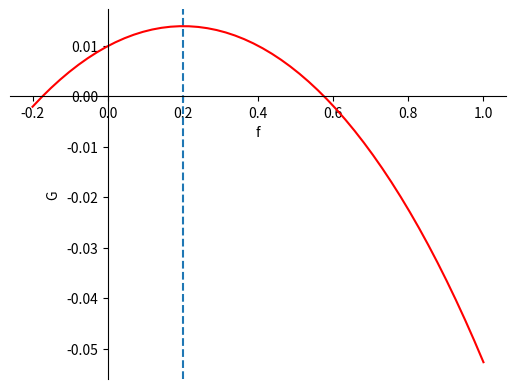
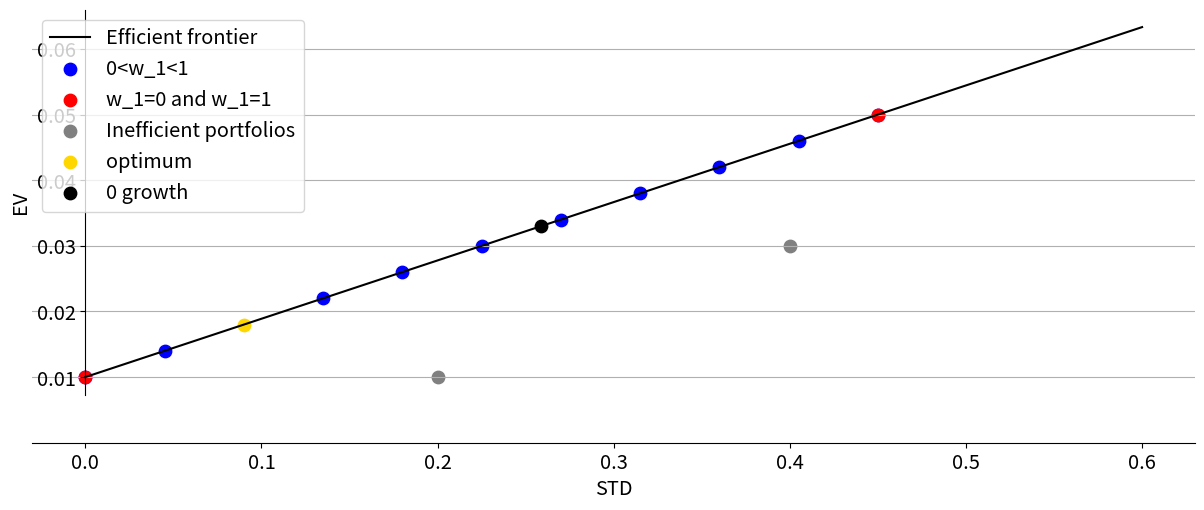

Recreate these plots in Python, in order.
# -*- coding: utf-8 -*-
"""
Created on Thu Apr 30 14:34:29 2020

[redacted]
"""

import numpy as np
# import pandas as pd
from matplotlib import pyplot as plt
# from pylab import rcParams
# from collections import Counter
import matplotlib.pylab as pylab

# x stands for the share f
x = np.linspace(-0.2,1)

# y stands for the long-run exponential growth rate
y = 0.5 * np.log(1-x*0.4+(1-x)*0.01) + 0.5 * np.log(1 + x*0.5 + (1-x)*0.01)

# adjusting the settings in order to properly display the function
fig = plt.figure()
ax = fig.add_subplot(1, 1, 1)
ax.spines['left'].set_position('zero')
ax.spines['bottom'].set_position('zero')
ax.spines['right'].set_color('none')
ax.spines['top'].set_color('none')
ax.xaxis.set_ticks_position('bottom')
ax.yaxis.set_ticks_position('left')
# displaying a vertical intercept at the optimal value of x (i.e. of f)
plt.axvline(x=0.20, linestyle='dashed')
plt.xlabel("f")
plt.ylabel("G")

# plotting the function
plt.plot(x,y, 'r')

#################################################

return_riskfree = 0.01
expectedreturn_risky = 0.05

returns_matrix = np.array([expectedreturn_risky,return_riskfree])

fractions_matrix = np.array([[0,1],[0.1,0.9],[0.3,0.7],
                          [0.4,0.6],[0.5,0.5],[0.6,0.4],[0.7,0.3]
                          ,[0.8,0.2],[0.9,0.1],[1,0]])
optimal_fraction = np.array([[0.2,0.8]])
first_root_fraction = np.array([[0.575,1-0.575]])
#second_root_fraction = np.array([[-0.175,1+0.175]])

ev_portfolio = fractions_matrix.dot(returns_matrix)
ev_optimum = optimal_fraction.dot(returns_matrix)
ev_firstroot = first_root_fraction.dot(returns_matrix)
#ev_secondroot = second_root_fraction.dot(returns_matrix)

std_riskfree = 0
std_risky = (0.5*(0.5**2) + 0.5*(0.4**2) - 0.05**2)**(1/2)
var_risky = (0.5*(0.5**2) + 0.5*(0.4**2) - 0.05**2)

std_portfolio = np.array(np.zeros(10))
std_optimum = (0.2**(2)*var_risky)**(1/2)
std_firstroot = (0.575**(2)*var_risky)**(1/2)
#•std_secondroot = ((-0.175)**(2)*var_risky)**(1/2)

for i in range(0,10):
    std_portfolio[i,]=((fractions_matrix[i,0]**2)*(var_risky))**(1/2)

# parameter-settings + plot
params = {'legend.fontsize': 'x-large',
          'figure.figsize': (15, 5),
         'axes.labelsize': 'x-large',
         'axes.titlesize':'x-large',
         'xtick.labelsize':'x-large',
         'ytick.labelsize':'x-large'}
pylab.rcParams.update(params)

fig = plt.figure()
ax = fig.add_subplot(1, 1, 1)
ax.spines['left'].set_position('zero')
ax.spines['bottom'].set_position('zero')
ax.spines['right'].set_color('none')
ax.spines['top'].set_color('none')
ax.xaxis.set_ticks_position('bottom')
ax.yaxis.set_ticks_position('left')
plt.gca().yaxis.grid(True)
plt.xlabel("STD")
plt.ylabel("EV")

# plotting the function
x = np.linspace(0,0.6)
ax.plot(x,0.01 + (0.05-0.01)/0.45*x,color='black',label='Efficient frontier')
plt.scatter(std_portfolio,ev_portfolio, s = 80, color = 'blue', label = '0<w_1<1') 
#plt.scatter(0.5,0.0544, s = 80, color = 'green', label = 'w_1>1 and w_1<0') 
#plt.scatter(-0.1,0.0133, s = 80, color = 'green') 
plt.scatter(0, 0.01, marker='o', s=80, color="red", label = 'w_1=0 and w_1=1')   
plt.scatter(0.45, 0.05, marker='o', s=80, color="red")  
plt.scatter(0.2, 0.01, marker='o', s=80, color="grey", label='Inefficient portfolios')
plt.scatter(0.4,0.03, marker ='o', s=80, color="grey")
plt.scatter([std_optimum], [ev_optimum], marker='o', s=80, color="gold", label = 'optimum')
plt.scatter([std_firstroot], [ev_firstroot], marker='o', s=80, color="black", label = '0 growth') 
#plt.scatter([std_secondroot], [ev_secondroot], marker='o', s=80, color="black") 
plt.legend(loc="upper left")

# saving the image
plt.savefig('thesis - markowitz vs kelly 2.pdf')
   

    


